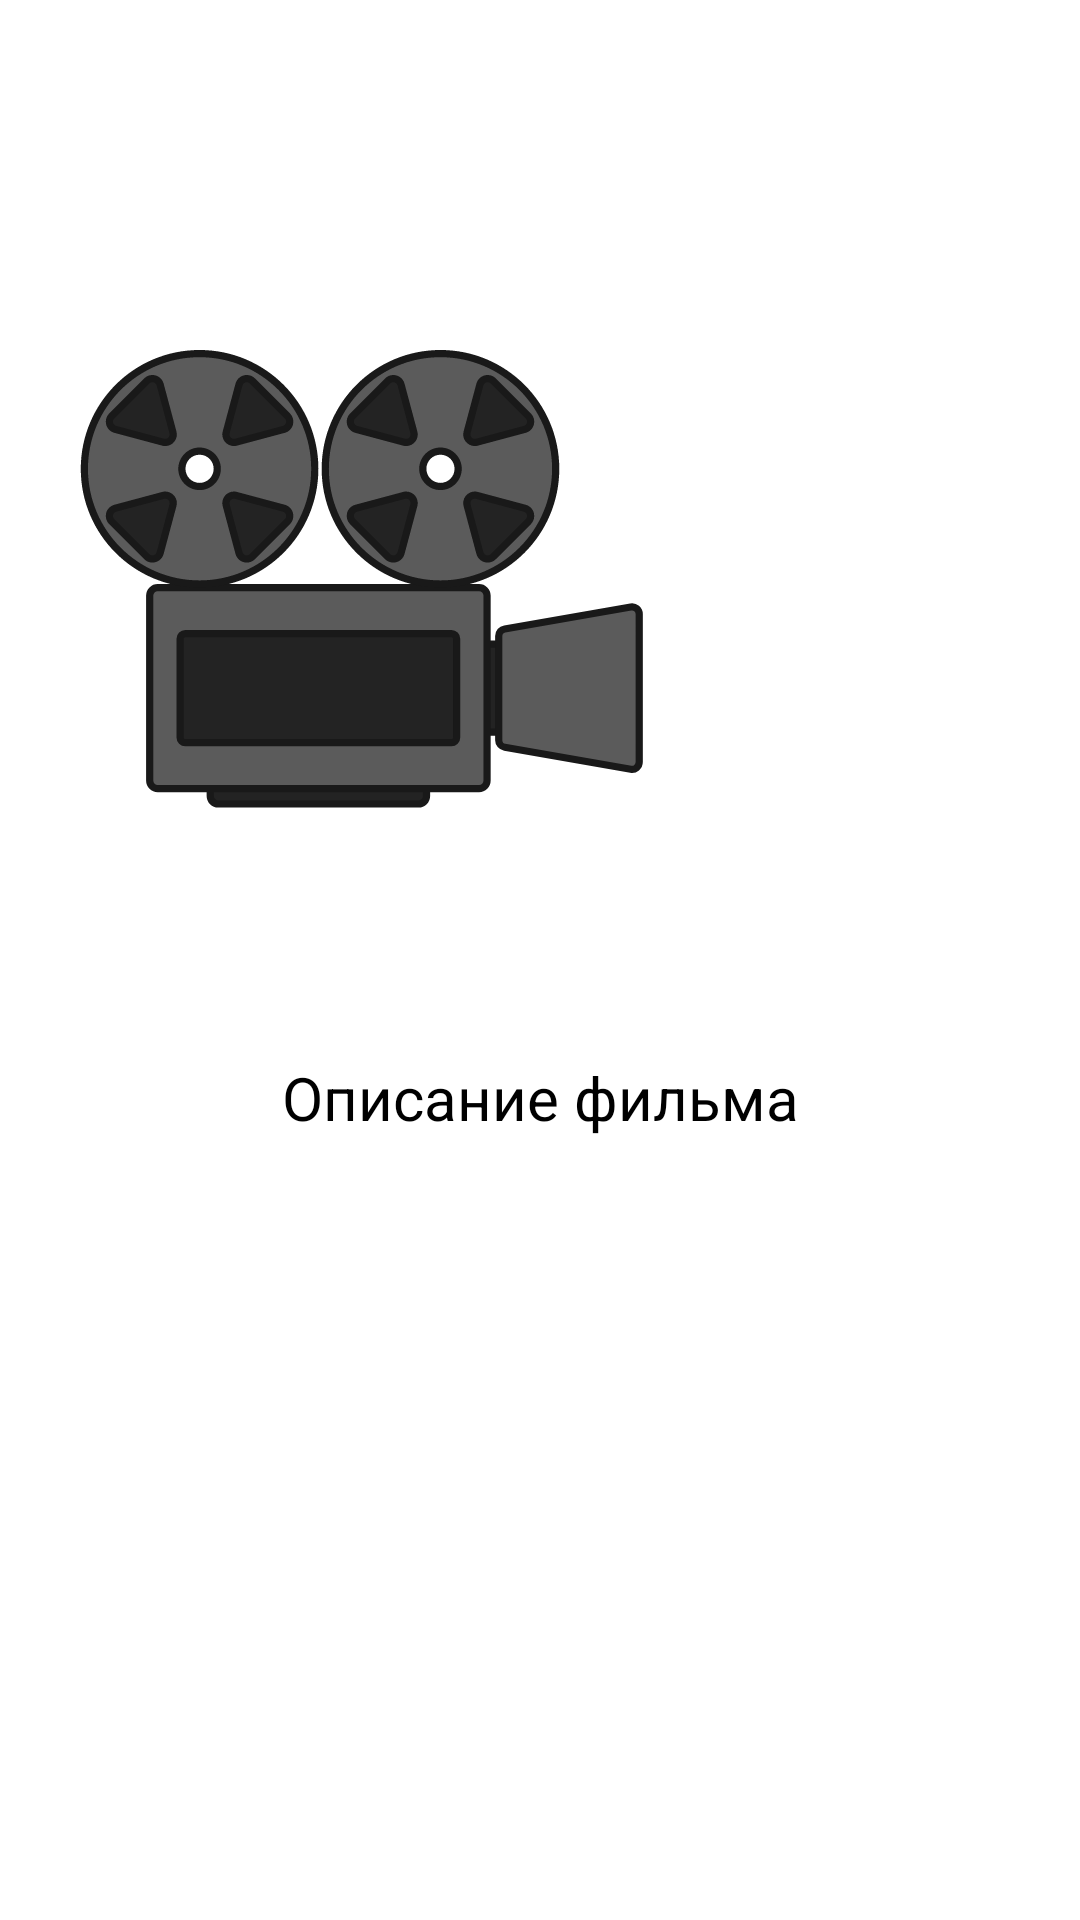

Reconstruct the res/layout file that produces this screen, plus the resources it refers to.
<!-- AndroidManifest.xml: application theme Theme.MovieTap.NoActionBar -->
<!-- res/layout/fragment_detail.xml -->
<?xml version="1.0" encoding="utf-8"?>
<androidx.constraintlayout.widget.ConstraintLayout xmlns:android="http://schemas.android.com/apk/res/android"
    android:layout_width="match_parent"
    android:layout_height="match_parent"
    xmlns:app="http://schemas.android.com/apk/res-auto"
    android:id="@+id/detail_fragment_layout">

    <androidx.appcompat.widget.AppCompatTextView
        android:id="@+id/movie_name_detail_fragment_text_view"
        android:layout_width="match_parent"
        android:layout_height="wrap_content"
        android:textSize="@dimen/movie_name_text_size"
        app:layout_constraintTop_toTopOf="parent" />

    <androidx.appcompat.widget.AppCompatImageView
        android:id="@+id/movie_poster_detail_fragment_image_view"
        android:layout_width="@dimen/movie_poster_width"
        android:layout_height="@dimen/movie_poster_height"
        app:srcCompat="@drawable/ic_movie_miss_image"
        app:layout_constraintStart_toStartOf="parent"
        app:layout_constraintTop_toBottomOf="@id/movie_name_detail_fragment_text_view"/>

    <androidx.appcompat.widget.AppCompatTextView
        android:id="@+id/movie_year_fragment_detail_text_view"
        android:layout_width="wrap_content"
        android:layout_height="wrap_content"
        app:layout_constraintTop_toBottomOf="@id/movie_name_detail_fragment_text_view"
        app:layout_constraintStart_toEndOf="@id/movie_poster_detail_fragment_image_view" />

    <androidx.appcompat.widget.AppCompatTextView
        android:id="@+id/movie_genre_detail_fragment_text_view"
        android:layout_width="wrap_content"
        android:layout_height="wrap_content"
        app:layout_constraintTop_toBottomOf="@id/movie_year_fragment_detail_text_view"
        app:layout_constraintStart_toStartOf="@id/movie_year_fragment_detail_text_view" />

    <androidx.appcompat.widget.AppCompatTextView
        android:id="@+id/movie_description_title_detail_fragment_text_view"
        android:layout_width="match_parent"
        android:layout_height="wrap_content"
        android:text="@string/description_title"
        app:layout_constraintTop_toBottomOf="@id/movie_poster_detail_fragment_image_view"
        android:gravity="center"
        android:textSize="@dimen/detail_fragment_titles_text_size" />

    <androidx.appcompat.widget.AppCompatTextView
        android:id="@+id/movie_description_detail_fragment_text_view"
        android:layout_width="match_parent"
        android:layout_height="wrap_content"
        app:layout_constraintTop_toBottomOf="@id/movie_description_title_detail_fragment_text_view" />

</androidx.constraintlayout.widget.ConstraintLayout>
<!-- resources referenced by this layout -->
<resources>
  <dimen name="detail_fragment_titles_text_size">20sp</dimen>
  <dimen name="movie_name_text_size">24sp</dimen>
  <dimen name="movie_poster_height">320dp</dimen>
  <dimen name="movie_poster_width">240dp</dimen>
  <!-- drawable ic_movie_miss_image: vector/xml drawable (drawable, 11527 chars, omitted) -->
  <string name="description_title">Описание фильма</string>
</resources>
